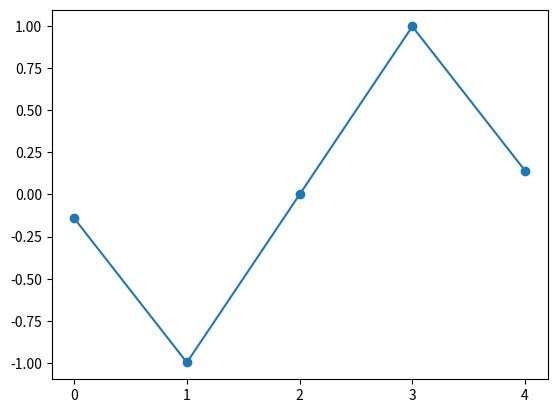

Recreate this plot in Python. (Note: this script raises an exception after producing the figure.)
import matplotlib.pyplot as plt
import os
import numpy as np 

n=5
x = np.arange(n)
y = np.sin(np.linspace(-3,3,n))
xlabels = ['Ticklabel %i' % i for i in range(9)]

fig, ax = plt.subplots()

ax.plot(x,y, 'o-')
ax.set_xticks(x)
ax.set_xticklabels(xlabels, rotation=40)

plt.show()